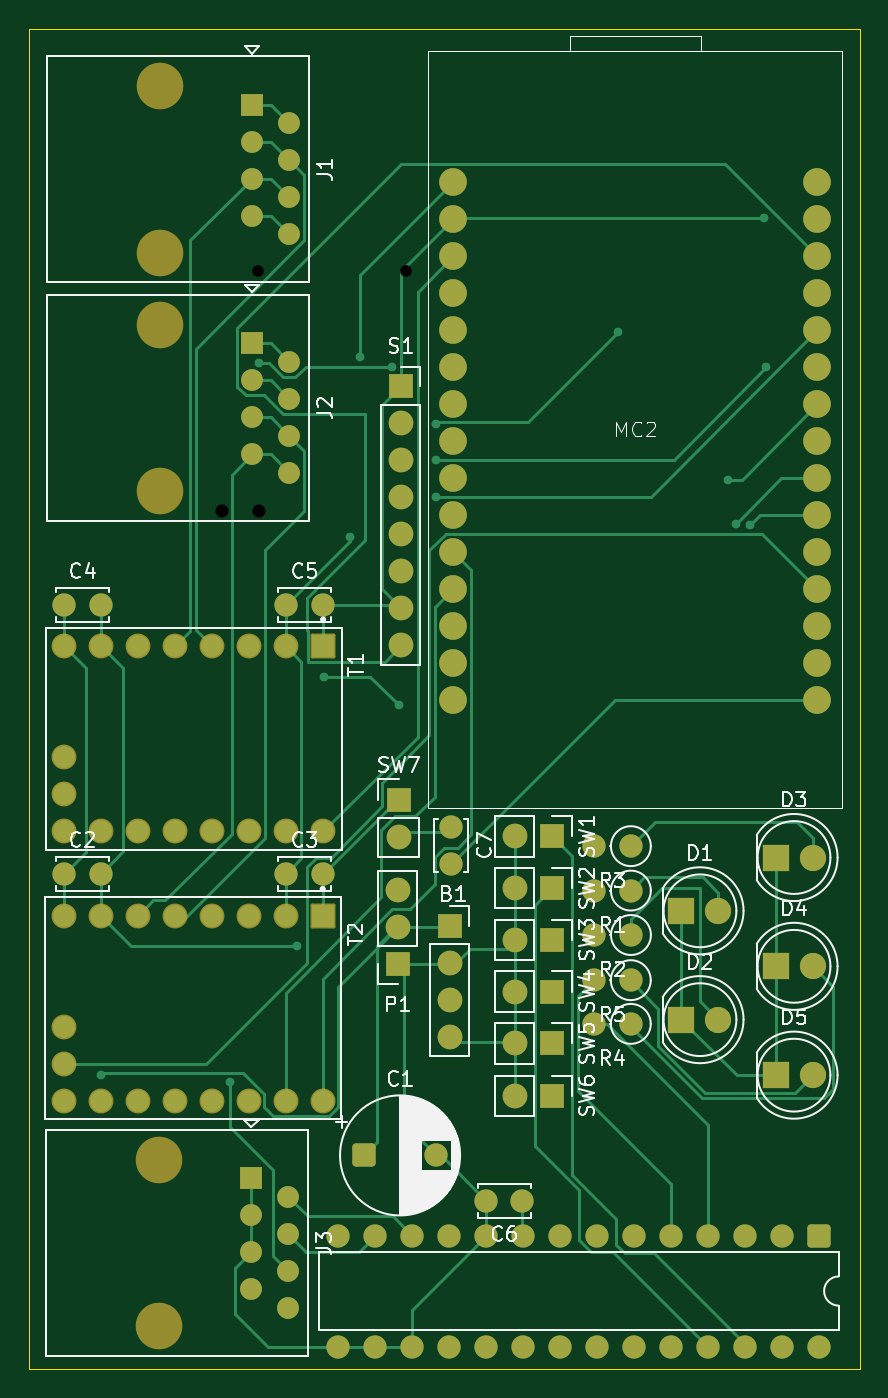
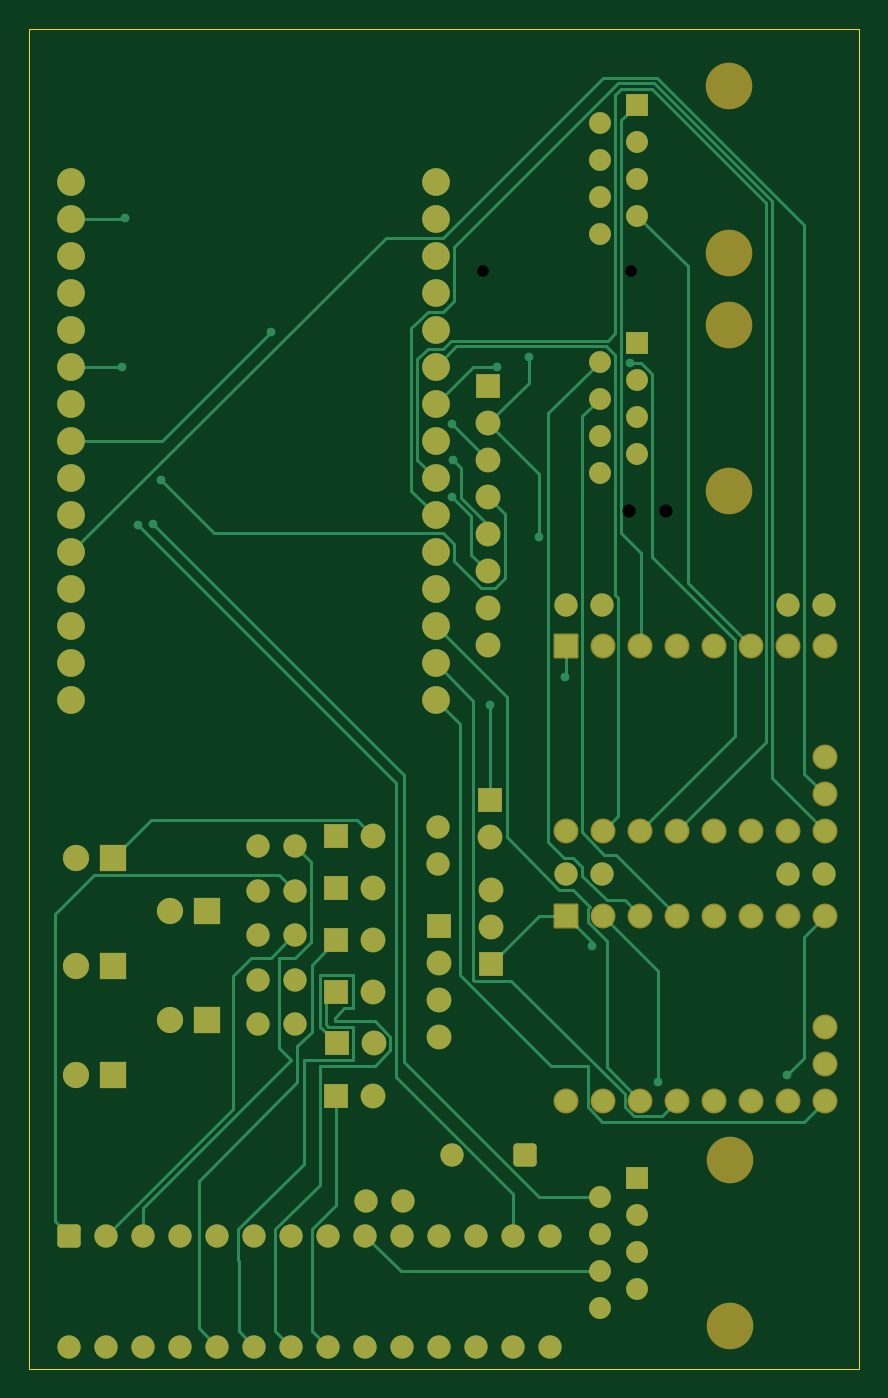
Circuit board: 11 layer files. Board 57.0 x 92.0 mm.
- bottom_copper: ASTRA-B_Cu.gbr (25305 bytes)
- bottom_mask: ASTRA-B_Mask.gbr (7077 bytes)
- paste: ASTRA-B_Paste.gbr (447 bytes)
- bottom_silk: ASTRA-B_Silkscreen.gbr (448 bytes)
- outline: ASTRA-Edge_Cuts.gbr (601 bytes)
- top_copper: ASTRA-F_Cu.gbr (29095 bytes)
- top_mask: ASTRA-F_Mask.gbr (7077 bytes)
- paste: ASTRA-F_Paste.gbr (447 bytes)
- top_silk: ASTRA-F_Silkscreen.gbr (58211 bytes)
- drill: ASTRA-NPTH.drl (264 bytes)
- drill: ASTRA-PTH.drl (431 bytes)

=== bottom_copper: ASTRA-B_Cu.gbr (25305 bytes, source omitted) ===
=== bottom_mask: ASTRA-B_Mask.gbr (7077 bytes, source omitted) ===
=== paste: ASTRA-B_Paste.gbr ===
%TF.GenerationSoftware,KiCad,Pcbnew,10.0.3*%
%TF.CreationDate,2026-06-11T17:52:50+01:00*%
%TF.ProjectId,ASTRA,41535452-412e-46b6-9963-61645f706362,3*%
%TF.SameCoordinates,Original*%
%TF.FileFunction,Paste,Bot*%
%TF.FilePolarity,Positive*%
%FSLAX46Y46*%
G04 Gerber Fmt 4.6, Leading zero omitted, Abs format (unit mm)*
G04 Created by KiCad (PCBNEW 10.0.3) date 2026-06-11 17:52:50*
%MOMM*%
%LPD*%
G01*
G04 APERTURE LIST*
G04 APERTURE END LIST*
M02*

=== bottom_silk: ASTRA-B_Silkscreen.gbr ===
%TF.GenerationSoftware,KiCad,Pcbnew,10.0.3*%
%TF.CreationDate,2026-06-11T17:52:50+01:00*%
%TF.ProjectId,ASTRA,41535452-412e-46b6-9963-61645f706362,3*%
%TF.SameCoordinates,Original*%
%TF.FileFunction,Legend,Bot*%
%TF.FilePolarity,Positive*%
%FSLAX46Y46*%
G04 Gerber Fmt 4.6, Leading zero omitted, Abs format (unit mm)*
G04 Created by KiCad (PCBNEW 10.0.3) date 2026-06-11 17:52:50*
%MOMM*%
%LPD*%
G01*
G04 APERTURE LIST*
G04 APERTURE END LIST*
M02*

=== outline: ASTRA-Edge_Cuts.gbr ===
%TF.GenerationSoftware,KiCad,Pcbnew,10.0.3*%
%TF.CreationDate,2026-06-11T17:52:50+01:00*%
%TF.ProjectId,ASTRA,41535452-412e-46b6-9963-61645f706362,3*%
%TF.SameCoordinates,Original*%
%TF.FileFunction,Profile,NP*%
%FSLAX46Y46*%
G04 Gerber Fmt 4.6, Leading zero omitted, Abs format (unit mm)*
G04 Created by KiCad (PCBNEW 10.0.3) date 2026-06-11 17:52:50*
%MOMM*%
%LPD*%
G01*
G04 APERTURE LIST*
%TA.AperFunction,Profile*%
%ADD10C,0.050000*%
%TD*%
G04 APERTURE END LIST*
D10*
X72750000Y-49899999D02*
X129750000Y-49899999D01*
X129750000Y-141899999D01*
X72750000Y-141899999D01*
X72750000Y-49899999D01*
M02*

=== top_copper: ASTRA-F_Cu.gbr (29095 bytes, source omitted) ===
=== top_mask: ASTRA-F_Mask.gbr (7077 bytes, source omitted) ===
=== paste: ASTRA-F_Paste.gbr ===
%TF.GenerationSoftware,KiCad,Pcbnew,10.0.3*%
%TF.CreationDate,2026-06-11T17:52:50+01:00*%
%TF.ProjectId,ASTRA,41535452-412e-46b6-9963-61645f706362,3*%
%TF.SameCoordinates,Original*%
%TF.FileFunction,Paste,Top*%
%TF.FilePolarity,Positive*%
%FSLAX46Y46*%
G04 Gerber Fmt 4.6, Leading zero omitted, Abs format (unit mm)*
G04 Created by KiCad (PCBNEW 10.0.3) date 2026-06-11 17:52:50*
%MOMM*%
%LPD*%
G01*
G04 APERTURE LIST*
G04 APERTURE END LIST*
M02*

=== top_silk: ASTRA-F_Silkscreen.gbr (58211 bytes, source omitted) ===
=== drill: ASTRA-NPTH.drl ===
M48
; DRILL file KiCad 10.0.3 date 2026-05-27T13:41:34
; FORMAT={-:-/ absolute / metric / decimal}
; #@! TF.CreationDate,2026-05-27T13:41:34+01:00
; #@! TF.GenerationSoftware,Kicad,Pcbnew,10.0.3
; #@! TF.FileFunction,NonPlated,1,2,NPTH
FMAT,2
METRIC
%
G90
G05
M30

=== drill: ASTRA-PTH.drl ===
M48
; DRILL file KiCad 10.0.3 date 2026-05-27T13:41:34
; FORMAT={-:-/ absolute / metric / decimal}
; #@! TF.CreationDate,2026-05-27T13:41:34+01:00
; #@! TF.GenerationSoftware,Kicad,Pcbnew,10.0.3
; #@! TF.FileFunction,Plated,1,2,PTH
FMAT,2
METRIC
; #@! TA.AperFunction,Plated,PTH,ComponentDrill
T1C0.800
; #@! TA.AperFunction,Plated,PTH,ComponentDrill
T2C0.900
%
G90
G05
T1
X88.42Y-66.5
X98.58Y-66.5
T2
X86.0Y-83.0
X88.54Y-83.0
M30
